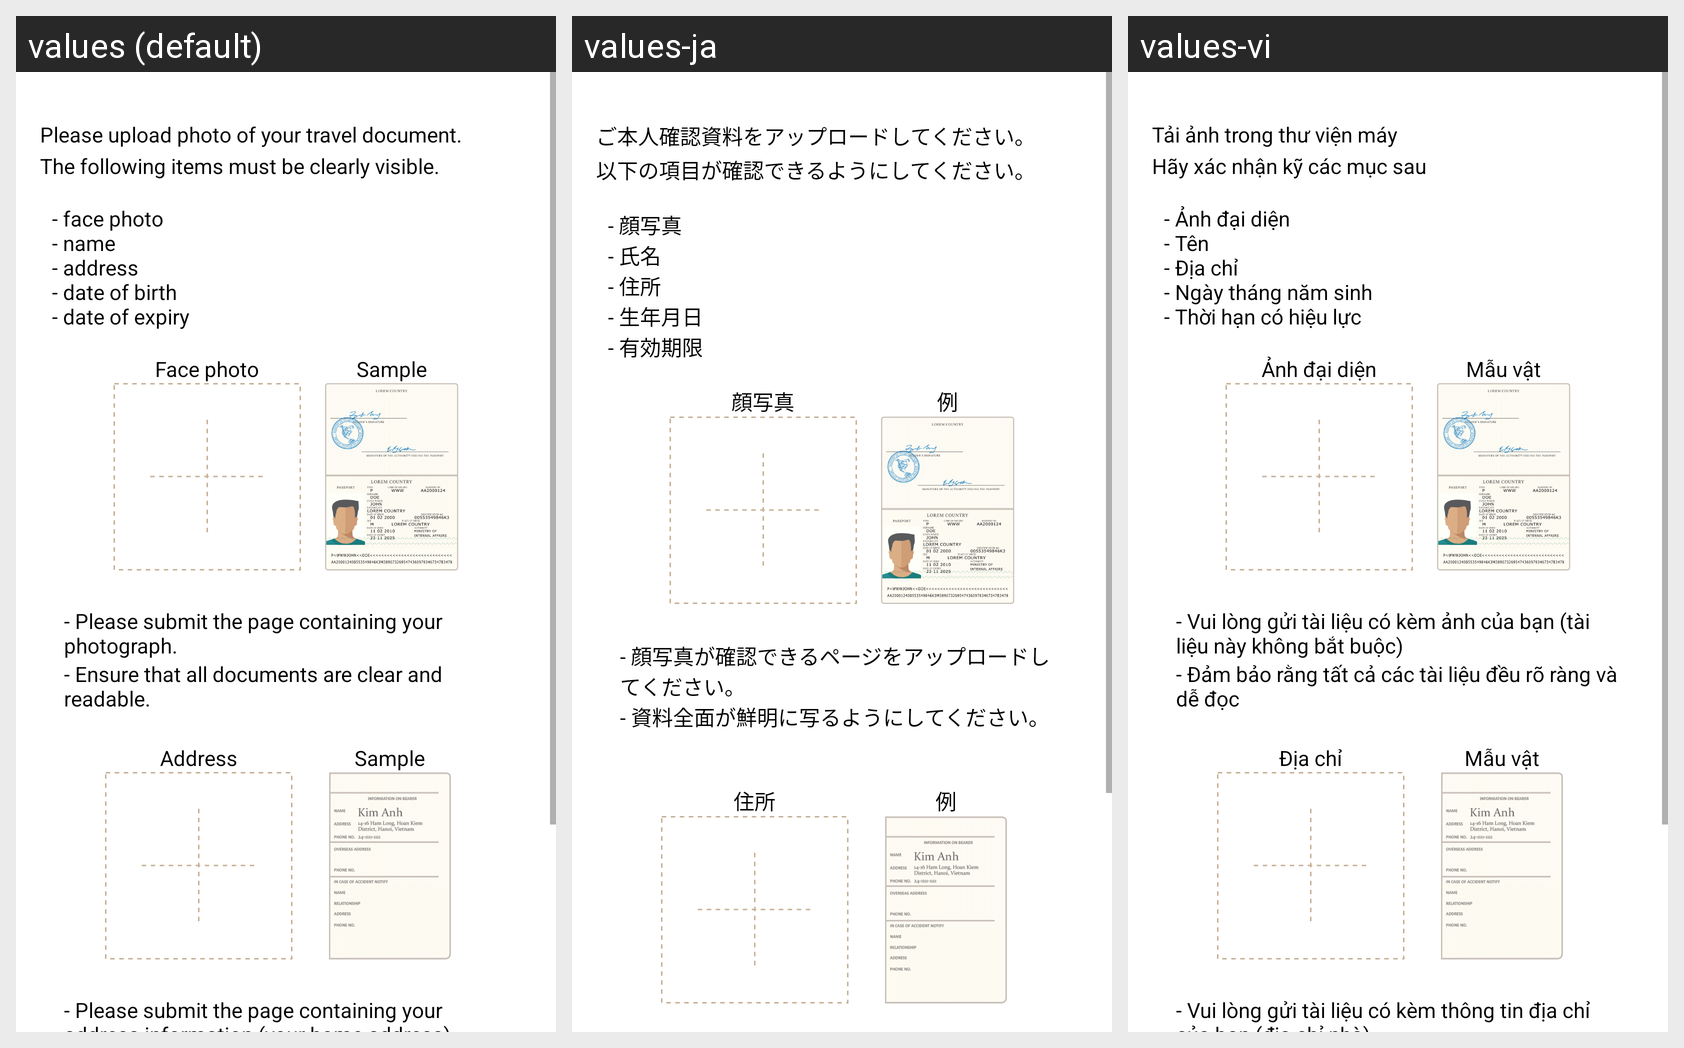

The same Android screen rendered under several of its app's locales, left to right. List the strings drawn on it with the default value and each locale's translation.
Android screen res/layout/fragment_settings_profile_upload_document_id.xml rendered under 3 locales, left to right: values (default), values-ja, values-vi. Device: Nexus 5 (rendered at 1080×1920; each locale shown at half size, 540×960, under a caption strip naming it); theme AppTheme.
Strings drawn on this screen, with the default value and each locale's value (text and hints the layout hard-codes, and strings that could not be matched under every locale, appear in the picture but are not listed):

sample
  values: Sample
  values-ja: 例
  values-vi: Mẫu vật

face_photo_point_one
  values: - Please submit the page containing your photograph.
  values-ja: - 顔写真が確認できるページをアップロードしてください。
  values-vi: - Vui lòng gửi tài liệu có kèm ảnh của bạn (tài liệu này không bắt buộc)

face_photo_point_two
  values: - Ensure that all documents are clear and readable.
  values-ja: - 資料全面が鮮明に写るようにしてください。
  values-vi: - Đảm bảo rằng tất cả các tài liệu đều rõ ràng và dễ đọc
